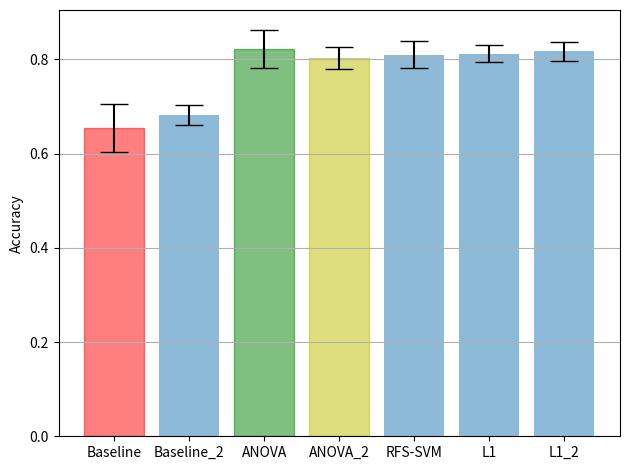

The matplotlib source for this figure:
# packages
import numpy as np
from scipy import stats
import matplotlib.pyplot as plt
import math

# enter raw data
baseline = np.array([0.636, 0.476, 0.684, 0.684, 0.789])
baseline_2 = np.array([0.636, 0.476, 0.684, 0.684, 0.789, 0.773, 0.619, 0.684, 0.684, 0.684, 0.636, 0.619, 0.789, 0.684, 0.789])
anova = np.array([0.864, 0.667, 0.842, 0.895, 0.842])
recursive = np.array([0.75, 0.85, 0.80, 0.75, 0.9])
l1_regularization = np.array([0.773, 0.762, 0.842, 0.842, 0.842])
anova_2 = np.array([0.818, 0.762, 1.0, 0.842, 0.842, 0.773, 0.667, 0.895, 0.842, 0.737, 0.773, 0.667, 0.895, 0.789, 0.737])
l1_regularization_2 = np.array([0.727, 0.762, 0.842, 0.842, 0.842, 0.727, 0.762, 0.947, 0.842, 0.842, 0.773, 0.667, 0.947, 0.895, 0.842])

# calculate the average
baseline_mean = np.mean(baseline)
baseline_2_mean = np.mean(baseline_2)
anova_mean = np.mean(anova)
recursive_mean = np.mean(recursive)
l1_regularization_mean = np.mean(l1_regularization)
anova_2_mean = np.mean(anova_2)
l1_regularization_2_mean = np.mean(l1_regularization_2)

# calculate the standard deviation
baseline_std = np.std(baseline)
baseline_2_std = np.std(baseline_2)
anova_std = np.std(anova)
recursive_std = np.std(recursive)
l1_regularization_std = np.std(l1_regularization)
anova_2_std = np.std(anova_2)
l1_regularization_2_std = np.std(l1_regularization_2)

# calculate the standard error
baseline_se = stats.sem(baseline)
baseline_2_se = stats.sem(baseline_2)
anova_se = stats.sem(anova)
recursive_se = stats.sem(recursive)
l1_regularization_se = stats.sem(l1_regularization)
anova_2_se = stats.sem(anova_2)
l1_regularization_2_se = stats.sem(l1_regularization_2)


"""
# do t-test
print(anova.size)
t_baseline_anova = abs((baseline_mean - anova_mean)) / (math.sqrt(math.pow(baseline_std,2)/baseline.size +
                                                   math.pow(anova_std,2)/anova.size))
print(t_baseline_anova)
"""



print(anova_mean, anova_std, anova_se)
print(anova_2_mean, anova_2_std, anova_2_se)
print("Amount of correct predictions L1:\t", l1_regularization_2_mean*57)


# create lists for the plot
methods = ['Baseline', 'Baseline_2', 'ANOVA', 'ANOVA_2', 'RFS-SVM', 'L1', 'L1_2']
x_pos = np.arange(len(methods))
CTEs = [baseline_mean, baseline_2_mean, anova_mean, anova_2_mean, recursive_mean, l1_regularization_mean, l1_regularization_2_mean]
error = [baseline_se, baseline_2_se, anova_se, anova_2_se, recursive_se, l1_regularization_se, l1_regularization_2_se]

# build the plot
fig, ax = plt.subplots()
barlist=ax.bar(x_pos, CTEs, yerr=error, align='center', alpha=0.5, ecolor='black', capsize=10)
barlist[0].set_color('r')
barlist[2].set_color('g')
barlist[3].set_color('y')
ax.set_ylabel('Accuracy')
ax.set_xticks(x_pos)
ax.set_xticklabels(methods)
ax.yaxis.grid(True)

# Save the figure and show
plt.tight_layout()
#plt.savefig('bar_plot_with_error_bars.png')
plt.show()